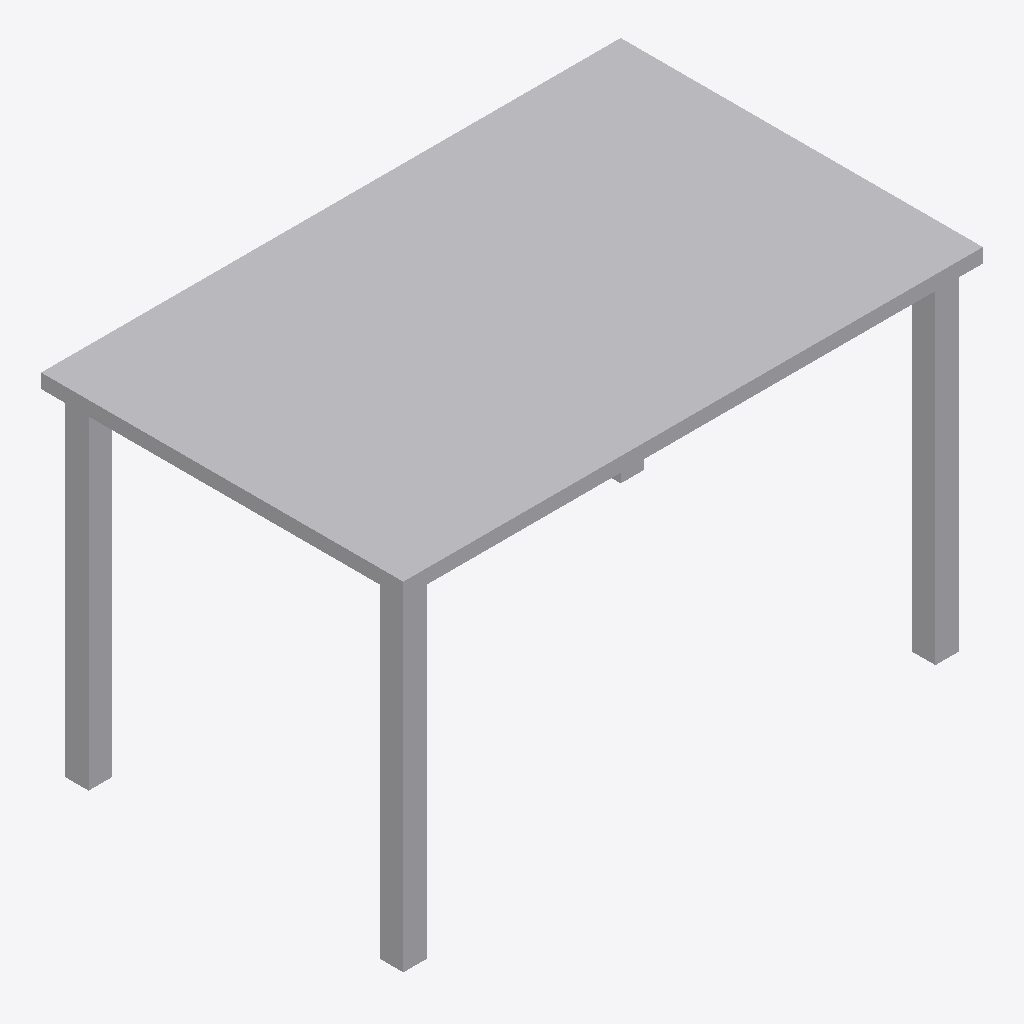
Isometric view of an IFC building model (IFC-SPF (STEP), schema IFC4, length unit metre), seen from the south-west, elements coloured by IFC class: 1 other element (light grey).
Extent 1.2 m × 0.8 m × 0.7 m (x, y, z). Storeys (1): Level 1 at 0.00 m. Elements (1): 1 IfcFurniture.

HEADER;
FILE_DESCRIPTION(('ViewDefinition [CoordinationView]'),'2;1');
FILE_NAME('','2026-11-06T12:35:58',(''),(''),'IfcOpenShell 0.8.0','IfcOpenShell 0.8.0','');
FILE_SCHEMA(('IFC4'));
ENDSEC;
DATA;
#9=IFCPROJECT('2rLNFQTWr42Q3FWu5ECtCC',$,'Project',$,$,$,$,(#8),#5);
#10=IFCSITE('11BDYmf7z1qBYmJ7RHHrEA',$,'Site',$,$,$,$,$,.ELEMENT.,$,$,$,$,$);
#12=IFCBUILDING('0zlMHpy9zAGQgwgpBYuDNQ',$,'Building',$,$,$,$,$,.ELEMENT.,$,$,$);
#16=IFCBUILDINGSTOREY('3B4COQpnz0_8_9nAXIjdix',$,'Level 1',$,$,#21,$,$,.ELEMENT.,0.0);
#18=IFCFURNITURE('3jOe1oIQPF_OecmURHY5xU',$,$,$,$,#37,#42,$,.TABLE.);
ENDSEC;
